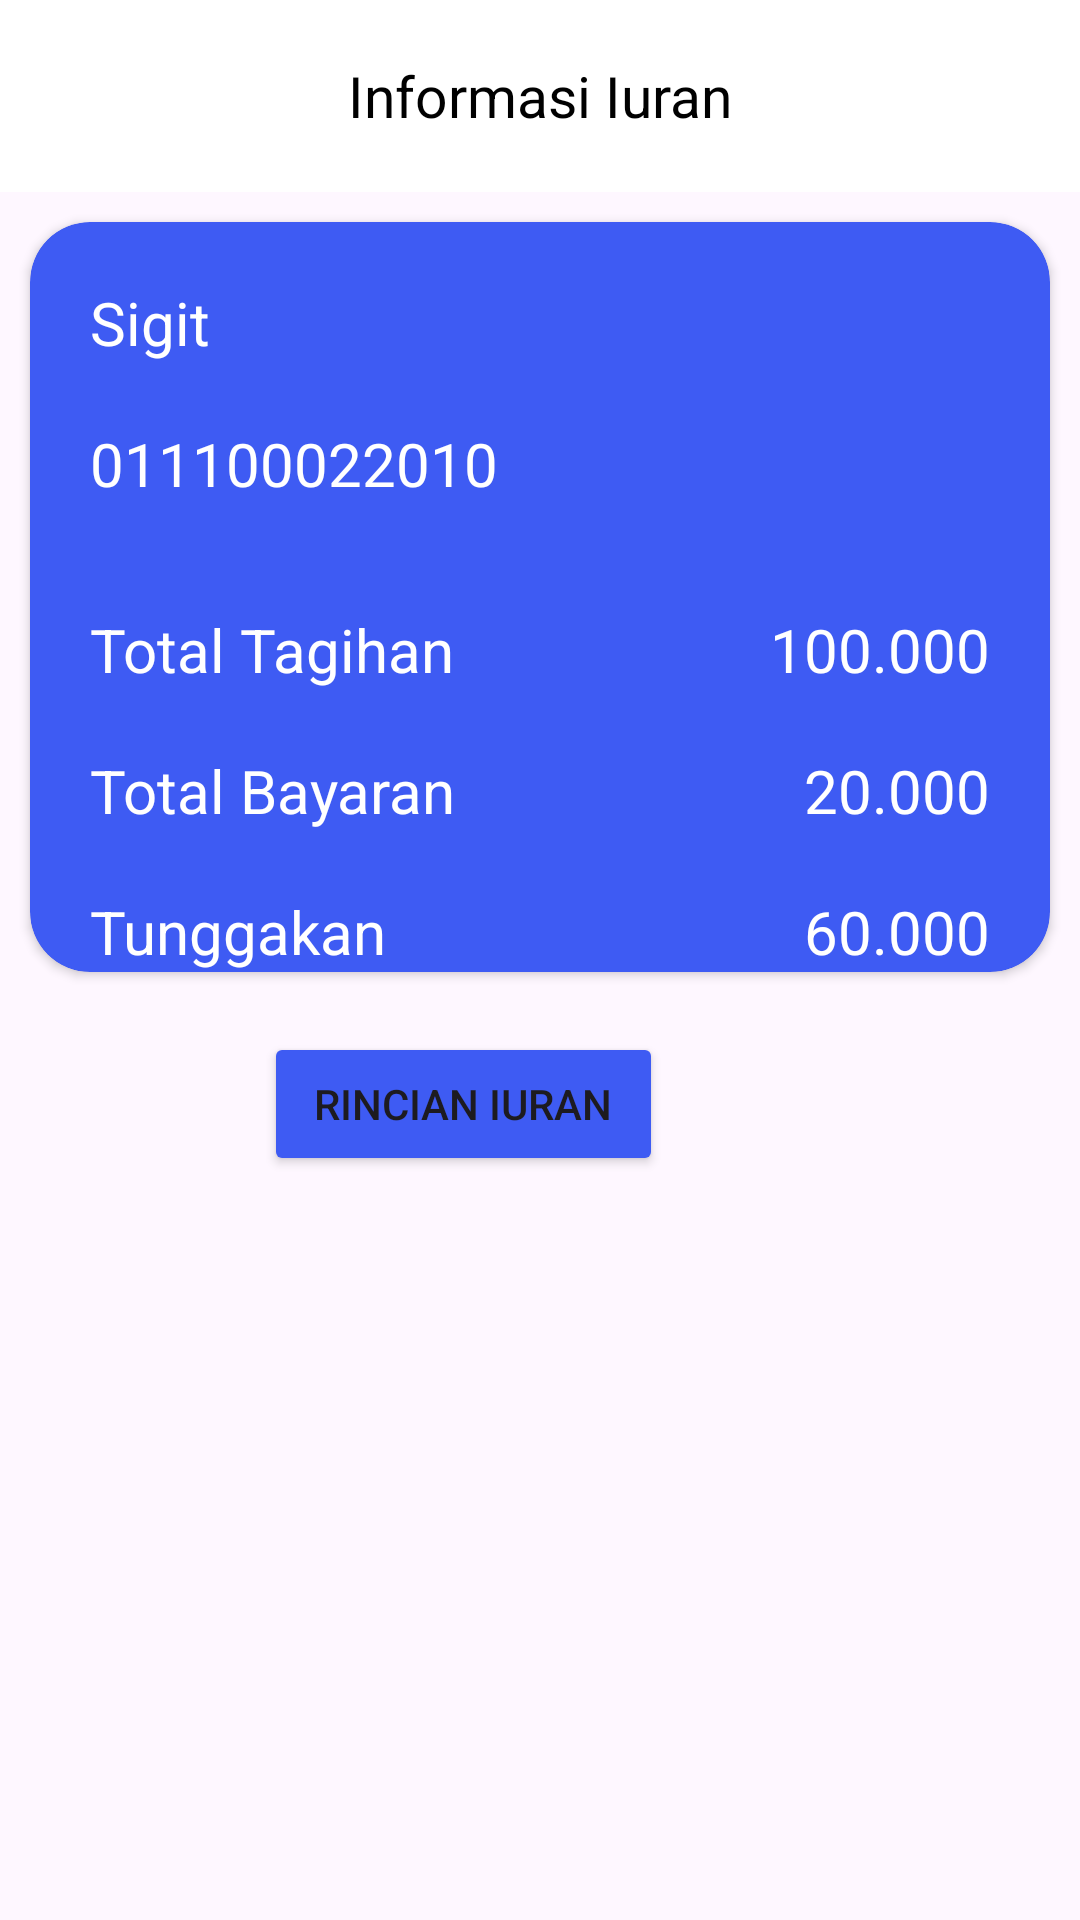

The Android layout XML behind this screen, and the referenced resources:
<!-- AndroidManifest.xml: application theme Theme.MyLaporYukksss -->
<!-- res/layout/fragment_informasi_iuran.xml -->
<?xml version="1.0" encoding="utf-8"?>
<RelativeLayout xmlns:android="http://schemas.android.com/apk/res/android"
    xmlns:tools="http://schemas.android.com/tools"
    android:layout_width="match_parent"
    android:layout_height="match_parent"
    xmlns:app="http://schemas.android.com/apk/res-auto"
    tools:context=".InformasiIuranFragment">


    <androidx.appcompat.widget.Toolbar
        android:id="@+id/toolbar_InformasiIuran"
        android:layout_width="match_parent"
        android:layout_height="wrap_content"
        android:background="@color/white"
        android:minHeight="?attr/actionBarSize"
        android:theme="?attr/actionBarTheme"
        app:layout_constraintEnd_toEndOf="parent"
        app:layout_constraintStart_toStartOf="parent"
        app:layout_constraintTop_toTopOf="parent">
        <ImageView
            android:layout_width="wrap_content"
            android:layout_height="wrap_content"
            android:src="@drawable/arrow_back"
            android:id="@+id/toolbar_back"/>
        <TextView
            android:textColor="@color/black"
            android:textSize="19sp"
            android:layout_width="wrap_content"
            android:layout_height="wrap_content"
            android:text="Informasi Iuran"
            android:layout_gravity="center"
            android:id="@+id/toolbar_title_profile"/>
    </androidx.appcompat.widget.Toolbar>

    <androidx.cardview.widget.CardView
        android:id="@+id/crd_InformasiIuran"
        android:layout_below="@+id/toolbar_InformasiIuran"
        android:layout_margin="10dp"
        app:cardCornerRadius="20dp"
        android:backgroundTint="@color/Blue"
        android:layout_width="match_parent"
        android:layout_height="wrap_content">
        <RelativeLayout
            android:layout_width="match_parent"
            android:layout_height="wrap_content">

            <TextView
                android:id="@+id/txt_IuranWarga"
                android:text="Sigit"
                android:layout_margin="20dp"
                android:textSize="20dp"
                android:textColor="@color/white"
                android:layout_width="wrap_content"
                android:layout_height="wrap_content"/>
            <TextView
                android:id="@+id/txt_Nik"
                android:text="011100022010"
                android:layout_marginStart="20dp"
                android:textSize="20dp"
                android:textColor="@color/white"
                android:layout_below="@+id/txt_IuranWarga"
                android:layout_width="wrap_content"
                android:layout_height="wrap_content"/>
            <TextView
                android:id="@+id/txt_totalTagihan"
                android:text="Total Tagihan"
                android:layout_marginStart="20dp"
                android:layout_marginTop="35dp"
                android:textSize="20dp"
                android:textColor="@color/white"
                android:layout_below="@+id/txt_Nik"
                android:layout_width="wrap_content"
                android:layout_height="wrap_content"/>
            <TextView
                android:id="@+id/txt_totalBayaran"
                android:text="Total Bayaran"
                android:layout_marginStart="20dp"
                android:layout_marginTop="20dp"
                android:textSize="20dp"
                android:textColor="@color/white"
                android:layout_below="@+id/txt_totalTagihan"
                android:layout_width="wrap_content"
                android:layout_height="wrap_content"/>

            <TextView
                android:id="@+id/txt_tunggakanIuran"
                android:text="Tunggakan"
                android:layout_marginStart="20dp"
                android:layout_marginTop="20dp"
                android:textSize="20dp"
                android:textColor="@color/white"
                android:layout_below="@+id/txt_totalBayaran"
                android:layout_width="wrap_content"
                android:layout_height="wrap_content"/>

            <TextView
                android:id="@+id/txt_HargaTagianIuran"
                android:text="100.000"
                android:textSize="20dp"
                android:layout_marginRight="20dp"
                android:textColor="@color/white"
                android:layout_marginTop="35dp"
                android:layout_below="@+id/txt_Nik"
                android:layout_alignParentRight="true"
                android:layout_width="wrap_content"
                android:layout_height="wrap_content"/>

            <TextView
                android:id="@+id/txt_jumlahBayaran"
                android:textColor="@color/white"
                android:textSize="20dp"
                android:layout_below="@+id/txt_HargaTagianIuran"
                android:layout_marginTop="20dp"
                android:layout_marginRight="20dp"
                android:layout_alignParentRight="true"
                android:text="20.000"
                android:layout_width="wrap_content"
                android:layout_height="wrap_content"/>

            <TextView
                android:layout_below="@+id/txt_jumlahBayaran"
                android:layout_marginRight="20dp"
                android:layout_alignParentRight="true"
                android:textSize="20dp"
                android:layout_marginTop="20dp"
                android:textColor="@color/white"
                android:text="60.000"
                android:layout_width="wrap_content"
                android:layout_height="wrap_content"/>
        </RelativeLayout>
    </androidx.cardview.widget.CardView>

    <Button
        android:id="@+id/btn_RincianIuran"
        android:layout_width="184dp"
        android:layout_height="wrap_content"
        android:layout_below="@+id/crd_InformasiIuran"
        android:layout_alignParentStart="true"
        android:layout_alignParentEnd="true"
        android:layout_marginStart="88dp"
        android:layout_marginTop="10dp"
        android:layout_marginEnd="139dp"
        android:backgroundTint="@color/Blue"
        android:text="Rincian Iuran" />


</RelativeLayout>
<!-- resources referenced by this layout -->
<resources>
  <color name="Blue">#3E5BF3</color>
  <color name="black">#FF000000</color>
  <color name="white">#FFFFFFFF</color>
  <style name="Theme.MyLaporYukksss" parent="Base.Theme.MyLaporYukksss" />
  <style name="Base.Theme.MyLaporYukksss" parent="Theme.Material3.DayNight.NoActionBar">
          
          
      </style>
</resources>
